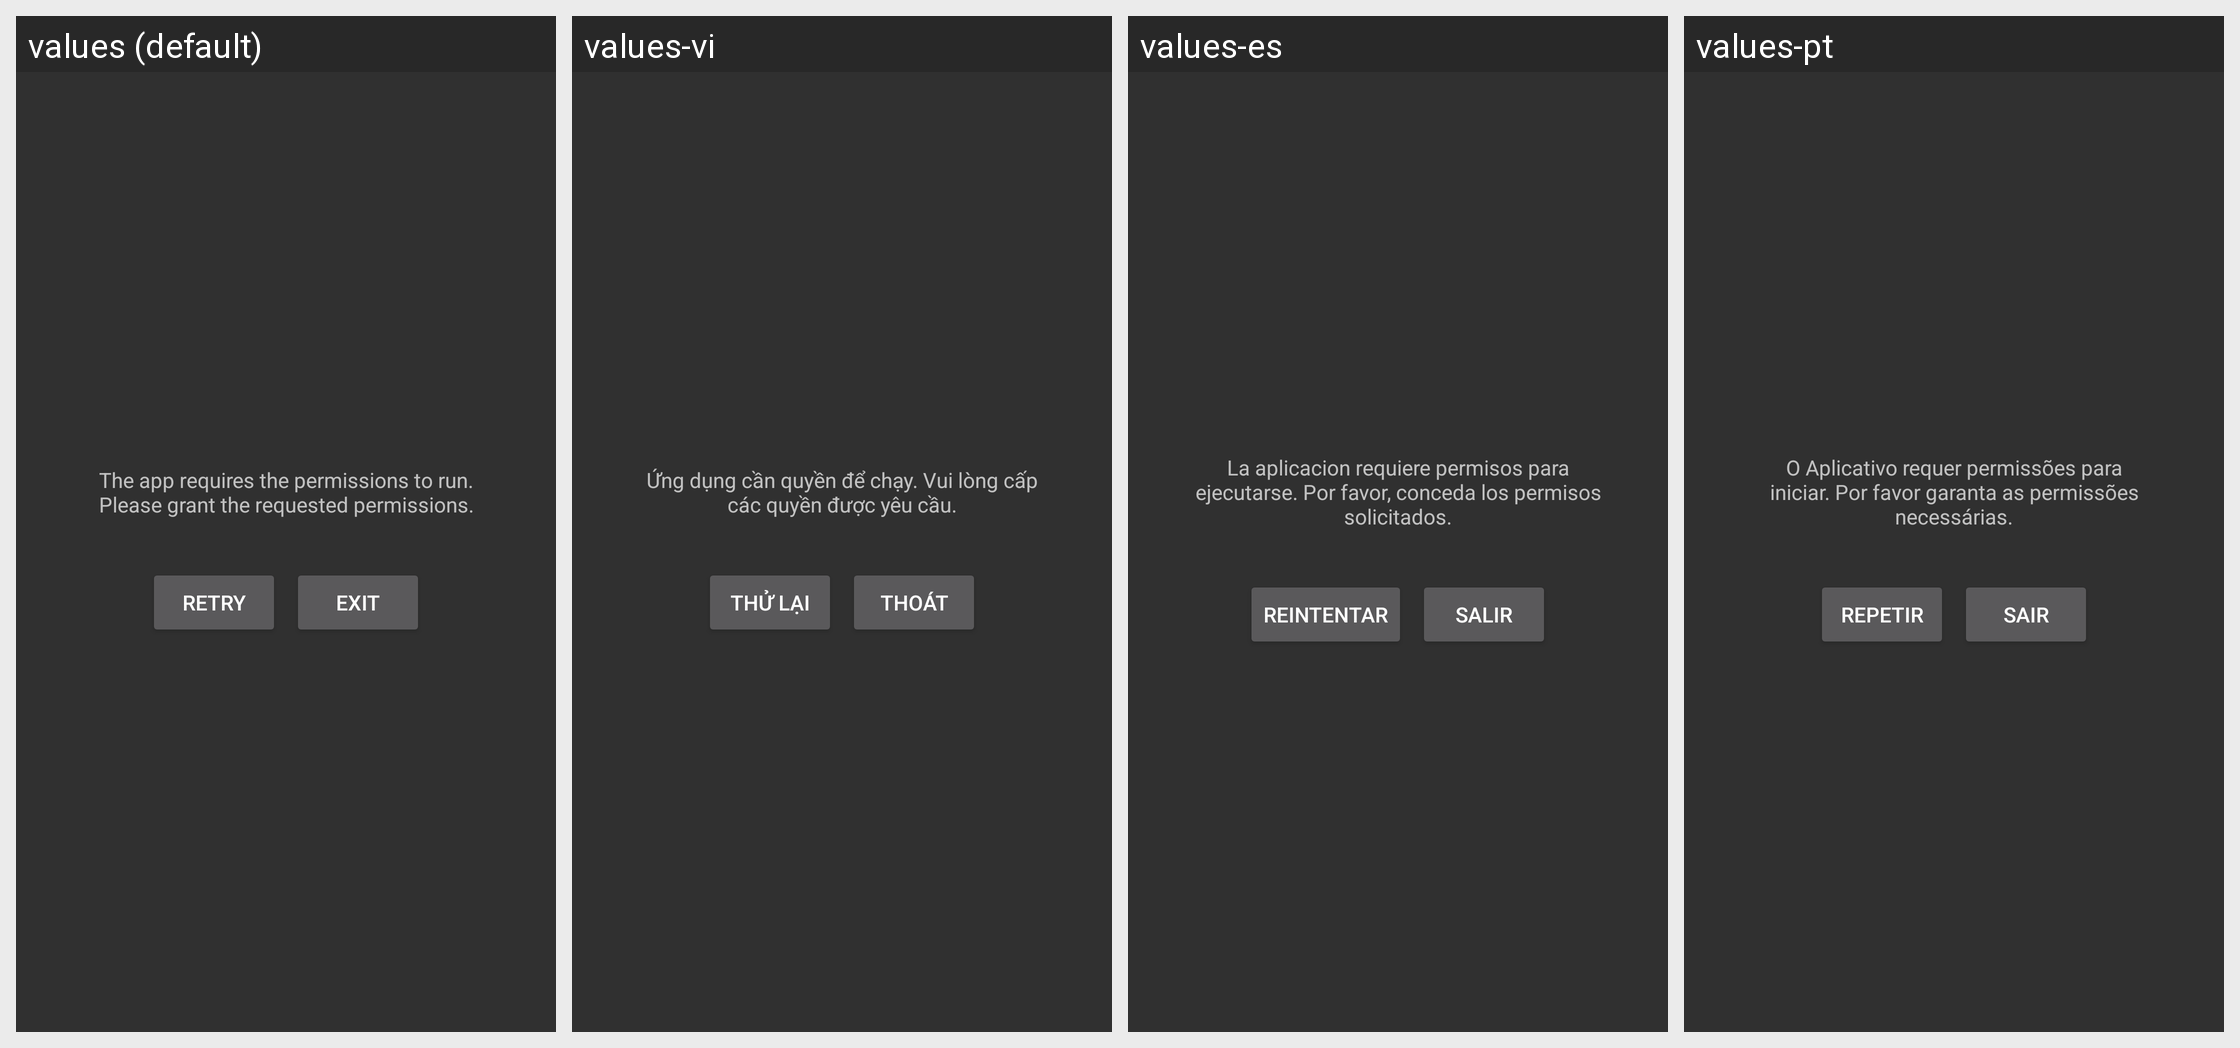

Locale-by-locale string values for the Android screen shown in this grid:
Android screen res/layout/dialog_permissions.xml rendered under 4 locales, left to right: values (default), values-vi, values-es, values-pt. Device: Nexus 5 (rendered at 1080×1920; each locale shown at half size, 540×960, under a caption strip naming it); theme AppTheme.
Other locales in the repository, not shown: values-ar, values-cs, values-de, values-fr, values-hu, values-it, values-ja, values-pl-rPL, values-ru, values-tr, values-zh-rCN, values-zh-rHK, values-zh-rTW.
Strings drawn on this screen, with the default value and each locale's value (text and hints the layout hard-codes, and strings that could not be matched under every locale, appear in the picture but are not listed):

dialog_permission_title
  values: The app requires the permissions to run. Please grant the requested permissions.
  values-vi: Ứng dụng cần quyền để chạy. Vui lòng cấp các quyền được yêu cầu.
  values-es: La aplicacion requiere permisos para ejecutarse. Por favor, conceda los permisos solicitados.
  values-pt: O Aplicativo requer permissões para iniciar. Por favor garanta as permissões necessárias.

main_activity_repeat
  values: Retry
  values-vi: Thử lại
  values-es: Reintentar
  values-pt: Repetir

main_activity_exit
  values: Exit
  values-vi: Thoát
  values-es: Salir
  values-pt: Sair
